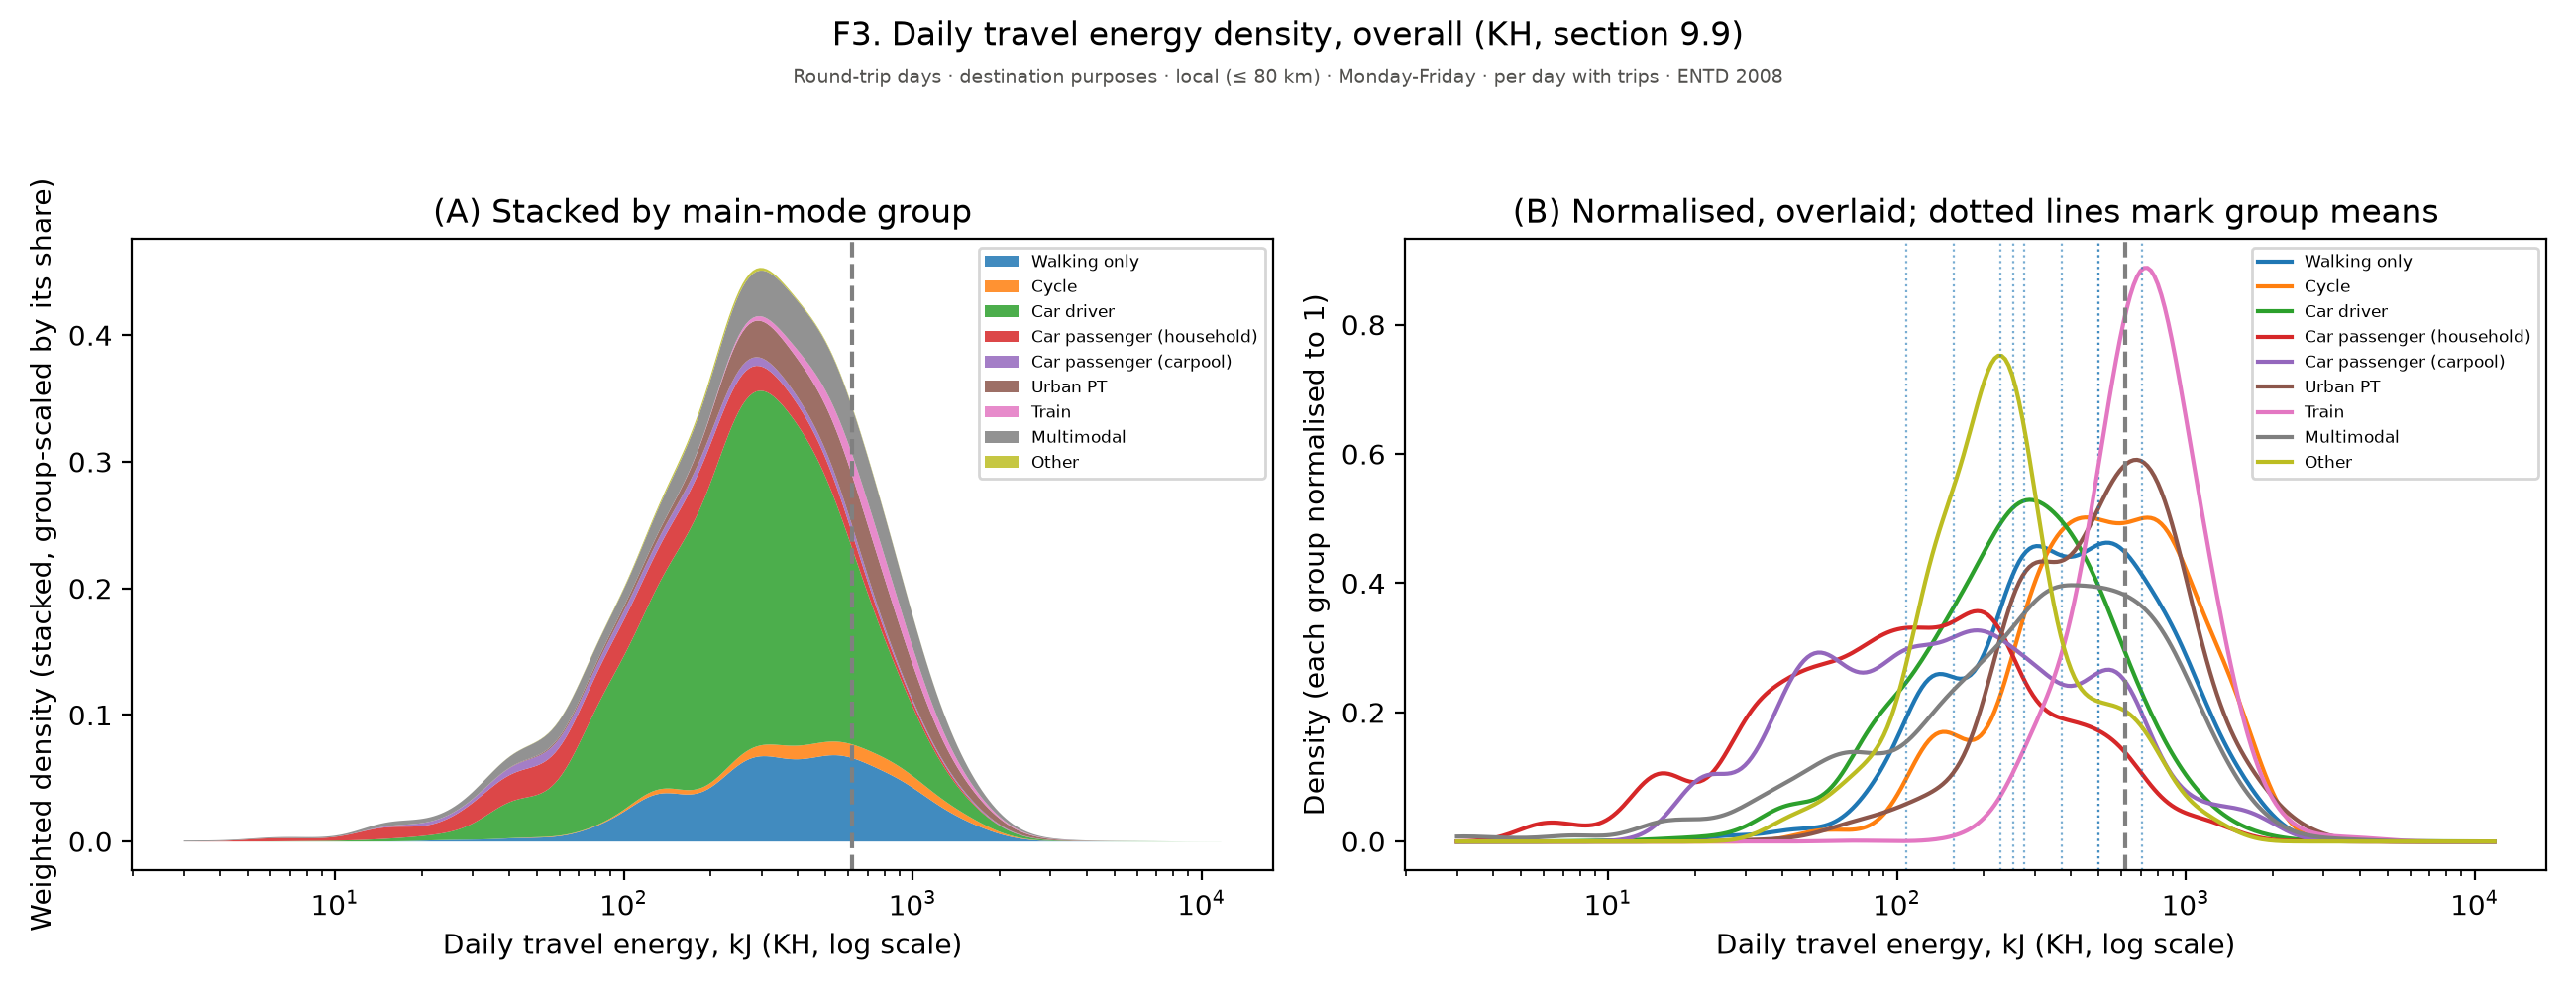

The data file committed next to this chart (first rows):
figure, panel, scope, survey, group, subgroup, quantity, unit, days, basis, n, mean, ci_low, ci_high, median, p25, p75, ratio, ratio_ci_low, ratio_ci_high
f03a_energy_density_overall_appendix_kh, (B) Normalised, overlaid; dotted lines m…, Round-trip days · destination purposes ·…, ENTD 2008, 3, Walking only, Density (each group normalised to 1), , Monday-Friday, per day with trips, , 1.892823172547916e-20, , , , , , , , 
f03a_energy_density_overall_appendix_kh, (B) Normalised, overlaid; dotted lines m…, Round-trip days · destination purposes ·…, ENTD 2008, 3.084, Walking only, Density (each group normalised to 1), , Monday-Friday, per day with trips, , 5.519197268117293e-20, , , , , , , , 
f03a_energy_density_overall_appendix_kh, (B) Normalised, overlaid; dotted lines m…, Round-trip days · destination purposes ·…, ENTD 2008, 3.171, Walking only, Density (each group normalised to 1), , Monday-Friday, per day with trips, , 1.585579439048083e-19, , , , , , , , 
f03a_energy_density_overall_appendix_kh, (B) Normalised, overlaid; dotted lines m…, Round-trip days · destination purposes ·…, ENTD 2008, 3.26, Walking only, Density (each group normalised to 1), , Monday-Friday, per day with trips, , 4.487944896596997e-19, , , , , , , , 
f03a_energy_density_overall_appendix_kh, (B) Normalised, overlaid; dotted lines m…, Round-trip days · destination purposes ·…, ENTD 2008, 3.351, Walking only, Density (each group normalised to 1), , Monday-Friday, per day with trips, , 1.251571824162886e-18, , , , , , , , 
f03a_energy_density_overall_appendix_kh, (B) Normalised, overlaid; dotted lines m…, Round-trip days · destination purposes ·…, ENTD 2008, 3.445, Walking only, Density (each group normalised to 1), , Monday-Friday, per day with trips, , 3.4388580915649826e-18, , , , , , , , 
f03a_energy_density_overall_appendix_kh, (B) Normalised, overlaid; dotted lines m…, Round-trip days · destination purposes ·…, ENTD 2008, 3.542, Walking only, Density (each group normalised to 1), , Monday-Friday, per day with trips, , 9.309461486163003e-18, , , , , , , , 
f03a_energy_density_overall_appendix_kh, (B) Normalised, overlaid; dotted lines m…, Round-trip days · destination purposes ·…, ENTD 2008, 3.641, Walking only, Density (each group normalised to 1), , Monday-Friday, per day with trips, , 2.4830671753973453e-17, , , , , , , , 
f03a_energy_density_overall_appendix_kh, (B) Normalised, overlaid; dotted lines m…, Round-trip days · destination purposes ·…, ENTD 2008, 3.743, Walking only, Density (each group normalised to 1), , Monday-Friday, per day with trips, , 6.525412012984934e-17, , , , , , , , 
f03a_energy_density_overall_appendix_kh, (B) Normalised, overlaid; dotted lines m…, Round-trip days · destination purposes ·…, ENTD 2008, 3.848, Walking only, Density (each group normalised to 1), , Monday-Friday, per day with trips, , 1.6896047449136478e-16, , , , , , , , 
f03a_energy_density_overall_appendix_kh, (B) Normalised, overlaid; dotted lines m…, Round-trip days · destination purposes ·…, ENTD 2008, 3.956, Walking only, Density (each group normalised to 1), , Monday-Friday, per day with trips, , 4.3104477571632147e-16, , , , , , , , 
f03a_energy_density_overall_appendix_kh, (B) Normalised, overlaid; dotted lines m…, Round-trip days · destination purposes ·…, ENTD 2008, 4.067, Walking only, Density (each group normalised to 1), , Monday-Friday, per day with trips, , 1.083483599650862e-15, , , , , , , , 
f03a_energy_density_overall_appendix_kh, (B) Normalised, overlaid; dotted lines m…, Round-trip days · destination purposes ·…, ENTD 2008, 4.181, Walking only, Density (each group normalised to 1), , Monday-Friday, per day with trips, , 2.6834150918250836e-15, , , , , , , , 
f03a_energy_density_overall_appendix_kh, (B) Normalised, overlaid; dotted lines m…, Round-trip days · destination purposes ·…, ENTD 2008, 4.298, Walking only, Density (each group normalised to 1), , Monday-Friday, per day with trips, , 6.548202321650004e-15, , , , , , , , 
f03a_energy_density_overall_appendix_kh, (B) Normalised, overlaid; dotted lines m…, Round-trip days · destination purposes ·…, ENTD 2008, 4.419, Walking only, Density (each group normalised to 1), , Monday-Friday, per day with trips, , 1.574448668672648e-14, , , , , , , , 
f03a_energy_density_overall_appendix_kh, (B) Normalised, overlaid; dotted lines m…, Round-trip days · destination purposes ·…, ENTD 2008, 4.543, Walking only, Density (each group normalised to 1), , Monday-Friday, per day with trips, , 3.730017945230213e-14, , , , , , , , 
f03a_energy_density_overall_appendix_kh, (B) Normalised, overlaid; dotted lines m…, Round-trip days · destination purposes ·…, ENTD 2008, 4.67, Walking only, Density (each group normalised to 1), , Monday-Friday, per day with trips, , 8.707099858150547e-14, , , , , , , , 
f03a_energy_density_overall_appendix_kh, (B) Normalised, overlaid; dotted lines m…, Round-trip days · destination purposes ·…, ENTD 2008, 4.801, Walking only, Density (each group normalised to 1), , Monday-Friday, per day with trips, , 2.0027231598237054e-13, , , , , , , , 
f03a_energy_density_overall_appendix_kh, (B) Normalised, overlaid; dotted lines m…, Round-trip days · destination purposes ·…, ENTD 2008, 4.936, Walking only, Density (each group normalised to 1), , Monday-Friday, per day with trips, , 4.538978838129702e-13, , , , , , , , 
f03a_energy_density_overall_appendix_kh, (B) Normalised, overlaid; dotted lines m…, Round-trip days · destination purposes ·…, ENTD 2008, 5.074, Walking only, Density (each group normalised to 1), , Monday-Friday, per day with trips, , 1.0136564362652994e-12, , , , , , , , 
f03a_energy_density_overall_appendix_kh, (B) Normalised, overlaid; dotted lines m…, Round-trip days · destination purposes ·…, ENTD 2008, 5.216, Walking only, Density (each group normalised to 1), , Monday-Friday, per day with trips, , 2.230616305328524e-12, , , , , , , , 
f03a_energy_density_overall_appendix_kh, (B) Normalised, overlaid; dotted lines m…, Round-trip days · destination purposes ·…, ENTD 2008, 5.362, Walking only, Density (each group normalised to 1), , Monday-Friday, per day with trips, , 4.836899808220827e-12, , , , , , , , 
f03a_energy_density_overall_appendix_kh, (B) Normalised, overlaid; dotted lines m…, Round-trip days · destination purposes ·…, ENTD 2008, 5.513, Walking only, Density (each group normalised to 1), , Monday-Friday, per day with trips, , 1.0335339263588995e-11, , , , , , , , 
f03a_energy_density_overall_appendix_kh, (B) Normalised, overlaid; dotted lines m…, Round-trip days · destination purposes ·…, ENTD 2008, 5.667, Walking only, Density (each group normalised to 1), , Monday-Friday, per day with trips, , 2.1762350310554037e-11, , , , , , , , 
f03a_energy_density_overall_appendix_kh, (B) Normalised, overlaid; dotted lines m…, Round-trip days · destination purposes ·…, ENTD 2008, 5.826, Walking only, Density (each group normalised to 1), , Monday-Friday, per day with trips, , 4.515636821448391e-11, , , , , , , , 
f03a_energy_density_overall_appendix_kh, (B) Normalised, overlaid; dotted lines m…, Round-trip days · destination purposes ·…, ENTD 2008, 5.99, Walking only, Density (each group normalised to 1), , Monday-Friday, per day with trips, , 9.233660613724855e-11, , , , , , , , 
f03a_energy_density_overall_appendix_kh, (B) Normalised, overlaid; dotted lines m…, Round-trip days · destination purposes ·…, ENTD 2008, 6.158, Walking only, Density (each group normalised to 1), , Monday-Friday, per day with trips, , 1.860719554576637e-10, , , , , , , , 
f03a_energy_density_overall_appendix_kh, (B) Normalised, overlaid; dotted lines m…, Round-trip days · destination purposes ·…, ENTD 2008, 6.33, Walking only, Density (each group normalised to 1), , Monday-Friday, per day with trips, , 3.695314512167101e-10, , , , , , , , 
f03a_energy_density_overall_appendix_kh, (B) Normalised, overlaid; dotted lines m…, Round-trip days · destination purposes ·…, ENTD 2008, 6.508, Walking only, Density (each group normalised to 1), , Monday-Friday, per day with trips, , 7.232654812227457e-10, , , , , , , , 
f03a_energy_density_overall_appendix_kh, (B) Normalised, overlaid; dotted lines m…, Round-trip days · destination purposes ·…, ENTD 2008, 6.691, Walking only, Density (each group normalised to 1), , Monday-Friday, per day with trips, , 1.3951900562398438e-09, , , , , , , , 
f03a_energy_density_overall_appendix_kh, (B) Normalised, overlaid; dotted lines m…, Round-trip days · destination purposes ·…, ENTD 2008, 6.878, Walking only, Density (each group normalised to 1), , Monday-Friday, per day with trips, , 2.652607099581048e-09, , , , , , , , 
f03a_energy_density_overall_appendix_kh, (B) Normalised, overlaid; dotted lines m…, Round-trip days · destination purposes ·…, ENTD 2008, 7.071, Walking only, Density (each group normalised to 1), , Monday-Friday, per day with trips, , 4.970868306491524e-09, , , , , , , , 
f03a_energy_density_overall_appendix_kh, (B) Normalised, overlaid; dotted lines m…, Round-trip days · destination purposes ·…, ENTD 2008, 7.269, Walking only, Density (each group normalised to 1), , Monday-Friday, per day with trips, , 9.18181471652865e-09, , , , , , , , 
f03a_energy_density_overall_appendix_kh, (B) Normalised, overlaid; dotted lines m…, Round-trip days · destination purposes ·…, ENTD 2008, 7.473, Walking only, Density (each group normalised to 1), , Monday-Friday, per day with trips, , 1.6717844259590397e-08, , , , , , , , 
f03a_energy_density_overall_appendix_kh, (B) Normalised, overlaid; dotted lines m…, Round-trip days · destination purposes ·…, ENTD 2008, 7.683, Walking only, Density (each group normalised to 1), , Monday-Friday, per day with trips, , 3.0005958705305724e-08, , , , , , , , 
f03a_energy_density_overall_appendix_kh, (B) Normalised, overlaid; dotted lines m…, Round-trip days · destination purposes ·…, ENTD 2008, 7.898, Walking only, Density (each group normalised to 1), , Monday-Friday, per day with trips, , 5.3092324144560023e-08, , , , , , , , 
f03a_energy_density_overall_appendix_kh, (B) Normalised, overlaid; dotted lines m…, Round-trip days · destination purposes ·…, ENTD 2008, 8.12, Walking only, Density (each group normalised to 1), , Monday-Friday, per day with trips, , 9.261387505735217e-08, , , , , , , , 
f03a_energy_density_overall_appendix_kh, (B) Normalised, overlaid; dotted lines m…, Round-trip days · destination purposes ·…, ENTD 2008, 8.347, Walking only, Density (each group normalised to 1), , Monday-Friday, per day with trips, , 1.5928144104132406e-07, , , , , , , , 
f03a_energy_density_overall_appendix_kh, (B) Normalised, overlaid; dotted lines m…, Round-trip days · destination purposes ·…, ENTD 2008, 8.582, Walking only, Density (each group normalised to 1), , Monday-Friday, per day with trips, , 2.701005492152502e-07, , , , , , , , 
f03a_energy_density_overall_appendix_kh, (B) Normalised, overlaid; dotted lines m…, Round-trip days · destination purposes ·…, ENTD 2008, 8.822, Walking only, Density (each group normalised to 1), , Monday-Friday, per day with trips, , 4.5163227768845374e-07, , , , , , , , 
f03a_energy_density_overall_appendix_kh, (B) Normalised, overlaid; dotted lines m…, Round-trip days · destination purposes ·…, ENTD 2008, 9.07, Walking only, Density (each group normalised to 1), , Monday-Friday, per day with trips, , 7.44686377817536e-07, , , , , , , , 
f03a_energy_density_overall_appendix_kh, (B) Normalised, overlaid; dotted lines m…, Round-trip days · destination purposes ·…, ENTD 2008, 9.324, Walking only, Density (each group normalised to 1), , Monday-Friday, per day with trips, , 1.2109386501115214e-06, , , , , , , , 
f03a_energy_density_overall_appendix_kh, (B) Normalised, overlaid; dotted lines m…, Round-trip days · destination purposes ·…, ENTD 2008, 9.585, Walking only, Density (each group normalised to 1), , Monday-Friday, per day with trips, , 1.942066627700093e-06, , , , , , , , 
f03a_energy_density_overall_appendix_kh, (B) Normalised, overlaid; dotted lines m…, Round-trip days · destination purposes ·…, ENTD 2008, 9.854, Walking only, Density (each group normalised to 1), , Monday-Friday, per day with trips, , 3.0720892674164737e-06, , , , , , , , 
f03a_energy_density_overall_appendix_kh, (B) Normalised, overlaid; dotted lines m…, Round-trip days · destination purposes ·…, ENTD 2008, 10.13, Walking only, Density (each group normalised to 1), , Monday-Friday, per day with trips, , 4.79365877021961e-06, , , , , , , , 
f03a_energy_density_overall_appendix_kh, (B) Normalised, overlaid; dotted lines m…, Round-trip days · destination purposes ·…, ENTD 2008, 10.41, Walking only, Density (each group normalised to 1), , Monday-Friday, per day with trips, , 7.379060486396954e-06, , , , , , , , 
f03a_energy_density_overall_appendix_kh, (B) Normalised, overlaid; dotted lines m…, Round-trip days · destination purposes ·…, ENTD 2008, 10.71, Walking only, Density (each group normalised to 1), , Monday-Friday, per day with trips, , 1.1206598535164515e-05, , , , , , , , 
f03a_energy_density_overall_appendix_kh, (B) Normalised, overlaid; dotted lines m…, Round-trip days · destination purposes ·…, ENTD 2008, 11.01, Walking only, Density (each group normalised to 1), , Monday-Friday, per day with trips, , 1.679284406715389e-05, , , , , , , , 
f03a_energy_density_overall_appendix_kh, (B) Normalised, overlaid; dotted lines m…, Round-trip days · destination purposes ·…, ENTD 2008, 11.32, Walking only, Density (each group normalised to 1), , Monday-Friday, per day with trips, , 2.48308622710733e-05, , , , , , , , 
f03a_energy_density_overall_appendix_kh, (B) Normalised, overlaid; dotted lines m…, Round-trip days · destination purposes ·…, ENTD 2008, 11.63, Walking only, Density (each group normalised to 1), , Monday-Friday, per day with trips, , 3.623397886850583e-05, , , , , , , , 
f03a_energy_density_overall_appendix_kh, (B) Normalised, overlaid; dotted lines m…, Round-trip days · destination purposes ·…, ENTD 2008, 11.96, Walking only, Density (each group normalised to 1), , Monday-Friday, per day with trips, , 5.2183872590746714e-05, , , , , , , , 
f03a_energy_density_overall_appendix_kh, (B) Normalised, overlaid; dotted lines m…, Round-trip days · destination purposes ·…, ENTD 2008, 12.29, Walking only, Density (each group normalised to 1), , Monday-Friday, per day with trips, , 7.418078095120499e-05, , , , , , , , 
f03a_energy_density_overall_appendix_kh, (B) Normalised, overlaid; dotted lines m…, Round-trip days · destination purposes ·…, ENTD 2008, 12.64, Walking only, Density (each group normalised to 1), , Monday-Friday, per day with trips, , 0.0001041, , , , , , , , 
f03a_energy_density_overall_appendix_kh, (B) Normalised, overlaid; dotted lines m…, Round-trip days · destination purposes ·…, ENTD 2008, 12.99, Walking only, Density (each group normalised to 1), , Monday-Friday, per day with trips, , 0.0001442, , , , , , , , 
f03a_energy_density_overall_appendix_kh, (B) Normalised, overlaid; dotted lines m…, Round-trip days · destination purposes ·…, ENTD 2008, 13.36, Walking only, Density (each group normalised to 1), , Monday-Friday, per day with trips, , 0.0001972, , , , , , , , 
f03a_energy_density_overall_appendix_kh, (B) Normalised, overlaid; dotted lines m…, Round-trip days · destination purposes ·…, ENTD 2008, 13.73, Walking only, Density (each group normalised to 1), , Monday-Friday, per day with trips, , 0.0002663, , , , , , , , 
f03a_energy_density_overall_appendix_kh, (B) Normalised, overlaid; dotted lines m…, Round-trip days · destination purposes ·…, ENTD 2008, 14.12, Walking only, Density (each group normalised to 1), , Monday-Friday, per day with trips, , 0.0003551, , , , , , , , 
f03a_energy_density_overall_appendix_kh, (B) Normalised, overlaid; dotted lines m…, Round-trip days · destination purposes ·…, ENTD 2008, 14.51, Walking only, Density (each group normalised to 1), , Monday-Friday, per day with trips, , 0.0004676, , , , , , , , 
f03a_energy_density_overall_appendix_kh, (B) Normalised, overlaid; dotted lines m…, Round-trip days · destination purposes ·…, ENTD 2008, 14.92, Walking only, Density (each group normalised to 1), , Monday-Friday, per day with trips, , 0.000608, , , , , , , , 
f03a_energy_density_overall_appendix_kh, (B) Normalised, overlaid; dotted lines m…, Round-trip days · destination purposes ·…, ENTD 2008, 15.34, Walking only, Density (each group normalised to 1), , Monday-Friday, per day with trips, , 0.0007807, , , , , , , , 
... 2,640 more rows
